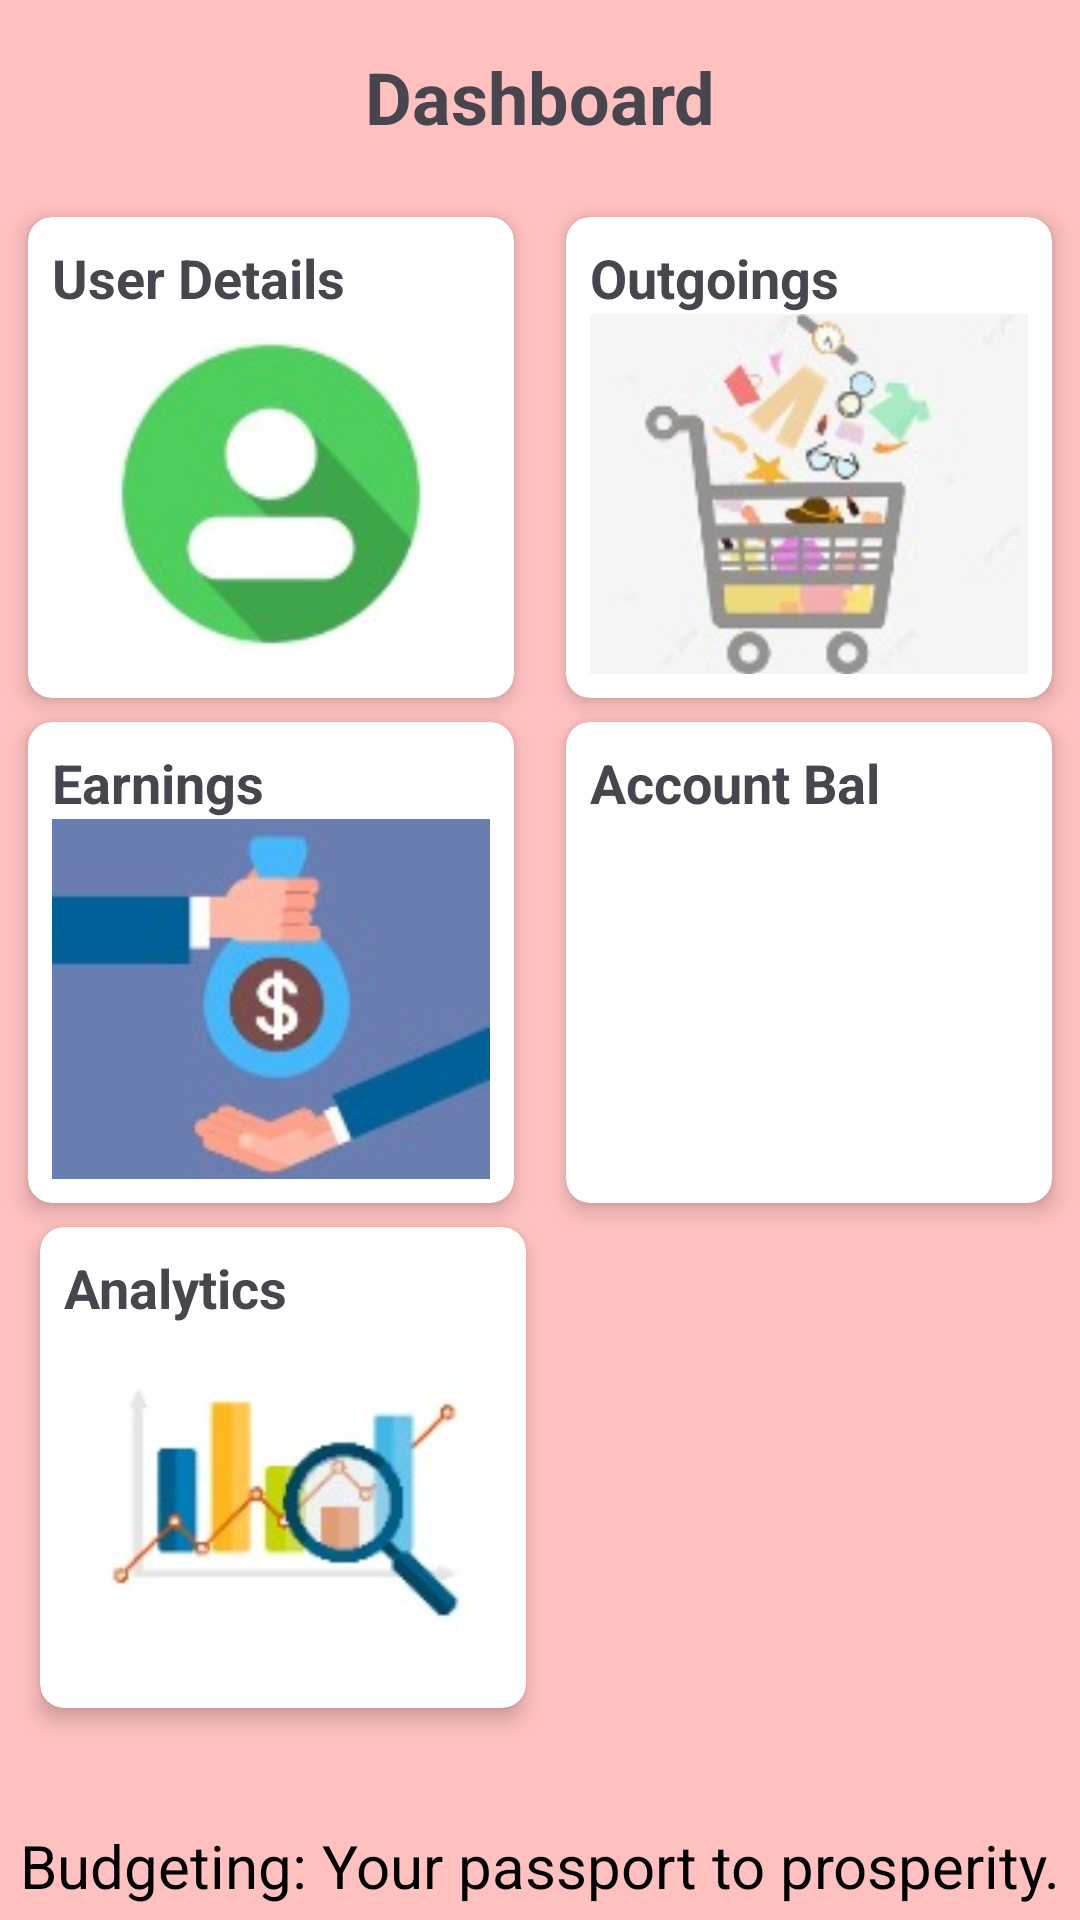

Write the Android layout XML for this screen, with the resource values it uses.
<!-- AndroidManifest.xml: application theme Theme.FinanceTrackerPersonal -->
<!-- res/layout/activity_dashboard.xml -->
<androidx.constraintlayout.widget.ConstraintLayout
    xmlns:android="http://schemas.android.com/apk/res/android"
    xmlns:app="http://schemas.android.com/apk/res-auto"
    xmlns:tools="http://schemas.android.com/tools"
    android:layout_width="match_parent"
    android:layout_height="match_parent"
    android:background="#FFC0C0"
    tools:context=".dashboard_activity">

    
    <TextView
        android:id="@+id/tvHeader"
        android:layout_width="0dp"
        android:layout_height="wrap_content"
        android:text="Dashboard"
        android:textSize="24sp"
        android:textStyle="bold"
        android:gravity="center"
        android:padding="16dp"
        app:layout_constraintTop_toTopOf="parent"
        app:layout_constraintStart_toStartOf="parent"
        app:layout_constraintEnd_toEndOf="parent"/>


    
    <androidx.cardview.widget.CardView
        android:id="@+id/card1"
        android:layout_width="0dp"
        android:layout_height="wrap_content"
        android:layout_margin="8dp"
        android:foreground="?attr/selectableItemBackground"
        app:cardCornerRadius="8dp"
        app:cardElevation="4dp"
        app:layout_constraintTop_toBottomOf="@id/tvHeader"
        app:layout_constraintStart_toStartOf="parent"
        app:layout_constraintEnd_toStartOf="@id/card2"
        app:layout_constraintWidth_percent="0.45">

        <LinearLayout
            android:layout_width="match_parent"
            android:layout_height="wrap_content"
            android:orientation="vertical"
            android:padding="8dp">

            <TextView
                android:layout_width="match_parent"
                android:layout_height="wrap_content"
                android:text="User Details"
                android:textSize="18sp"
                android:textStyle="bold"/>

            <ImageView
                android:layout_width="match_parent"
                android:layout_height="120dp"
                android:src="@drawable/details1"
                android:scaleType="centerCrop"/>

        </LinearLayout>
    </androidx.cardview.widget.CardView>

    
    <androidx.cardview.widget.CardView
        android:id="@+id/card2"
        android:layout_width="0dp"
        android:layout_height="wrap_content"
        android:layout_margin="8dp"
        android:foreground="?attr/selectableItemBackground"
        app:cardCornerRadius="8dp"
        app:cardElevation="4dp"
        app:layout_constraintTop_toBottomOf="@id/tvHeader"
        app:layout_constraintStart_toEndOf="@id/card1"
        app:layout_constraintEnd_toEndOf="parent"
        app:layout_constraintWidth_percent="0.45">

        <LinearLayout
            android:layout_width="match_parent"
            android:layout_height="wrap_content"
            android:orientation="vertical"
            android:padding="8dp">  

            <TextView
                android:layout_width="match_parent"
                android:layout_height="wrap_content"
                android:text="Outgoings"
                android:textSize="18sp"
                android:textStyle="bold"/>

            <ImageView
                android:layout_width="match_parent"
                android:layout_height="120dp"
                android:src="@drawable/exp"
                android:scaleType="centerCrop"/>

        </LinearLayout>
    </androidx.cardview.widget.CardView>

    
    <androidx.cardview.widget.CardView
        android:id="@+id/card3"
        android:layout_width="0dp"
        android:layout_height="wrap_content"
        android:layout_margin="8dp"
        android:foreground="?attr/selectableItemBackground"
        app:cardCornerRadius="8dp"
        app:cardElevation="4dp"
        app:layout_constraintTop_toBottomOf="@id/card1"
        app:layout_constraintStart_toStartOf="parent"
        app:layout_constraintEnd_toStartOf="@id/card4"
        app:layout_constraintWidth_percent="0.45">

        <LinearLayout
            android:layout_width="match_parent"
            android:layout_height="wrap_content"
            android:orientation="vertical"
            android:padding="8dp">

            <TextView
                android:layout_width="match_parent"
                android:layout_height="wrap_content"
                android:text="Earnings"
                android:textSize="18sp"
                android:textStyle="bold"/>

            <ImageView
                android:layout_width="match_parent"
                android:layout_height="120dp"
                android:src="@drawable/incomes"
                android:scaleType="centerCrop"/>

        </LinearLayout>
    </androidx.cardview.widget.CardView>

    
    <androidx.cardview.widget.CardView
        android:id="@+id/card4"
        android:layout_width="0dp"
        android:layout_height="wrap_content"
        android:layout_margin="8dp"
        android:foreground="?attr/selectableItemBackground"
        app:cardCornerRadius="8dp"
        app:cardElevation="4dp"
        app:layout_constraintTop_toBottomOf="@id/card2"
        app:layout_constraintStart_toEndOf="@id/card3"
        app:layout_constraintEnd_toEndOf="parent"
        app:layout_constraintWidth_percent="0.45">

        <LinearLayout
            android:layout_width="match_parent"
            android:layout_height="wrap_content"
            android:orientation="vertical"
            android:padding="8dp">

            <TextView
                android:layout_width="match_parent"
                android:layout_height="wrap_content"
                android:text="Account Bal"
                android:textSize="18sp"
                android:textStyle="bold"/>

            <ImageView
                android:layout_width="match_parent"
                android:layout_height="120dp"
                android:src="@drawable/bal"
                android:scaleType="centerCrop"/>

        </LinearLayout>
    </androidx.cardview.widget.CardView>
    <androidx.cardview.widget.CardView
        android:id="@+id/card5"
        android:layout_width="0dp"
        android:layout_height="wrap_content"
        android:layout_margin="8dp"
        android:foreground="?attr/selectableItemBackground"
        app:cardCornerRadius="8dp"
        app:cardElevation="4dp"
        app:layout_constraintTop_toBottomOf="@id/card3"
        app:layout_constraintStart_toStartOf="parent"
        app:layout_constraintEnd_toStartOf="@id/card2"
        app:layout_constraintWidth_percent="0.45">

        <LinearLayout
            android:layout_width="match_parent"
            android:layout_height="wrap_content"
            android:orientation="vertical"
            android:padding="8dp">

            <TextView
                android:layout_width="match_parent"
                android:layout_height="wrap_content"
                android:text="Analytics"
                android:textSize="18sp"
                android:textStyle="bold"/>

            <ImageView
                android:layout_width="match_parent"
                android:layout_height="120dp"
                android:src="@drawable/ana"
                android:scaleType="centerCrop"/>

        </LinearLayout>
    </androidx.cardview.widget.CardView>
    <TextView
        android:id="@+id/budgetingTextView"
        android:layout_width="wrap_content"
        android:layout_height="wrap_content"
        android:text="Budgeting: Your passport to prosperity."
        android:textSize="20sp"
        android:textColor="#000000"
        android:layout_marginTop="39dp"
        android:layout_marginBottom="16dp"
        app:layout_constraintTop_toBottomOf="@id/card5"
        app:layout_constraintStart_toStartOf="parent"
        app:layout_constraintEnd_toEndOf="parent"
        android:clickable="true"
        android:focusable="true" />

</androidx.constraintlayout.widget.ConstraintLayout>
<!-- resources referenced by this layout -->
<resources>
  <!-- drawable ana: jpg bitmap (drawable, 4682 bytes) -->
  <!-- drawable details1: jpg bitmap (drawable, 4235 bytes) -->
  <!-- drawable exp: jpg bitmap (drawable, 6213 bytes) -->
  <!-- drawable incomes: jpg bitmap (drawable, 4710 bytes) -->
  <style name="Theme.FinanceTrackerPersonal" parent="Base.Theme.FinanceTrackerPersonal" />
  <style name="Base.Theme.FinanceTrackerPersonal" parent="Theme.Material3.DayNight.NoActionBar">
          
          
      </style>
</resources>
